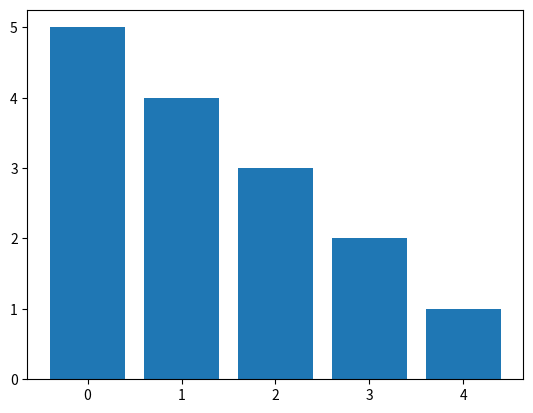

This chart was generated by the following Python code:
import matplotlib.pyplot as plt


def visualize_sort(arr):
    plt.bar(range(len(arr)),arr)
    plt.show()

if __name__ == "__main__":
    visualize_sort([5,4,3,2,1])
